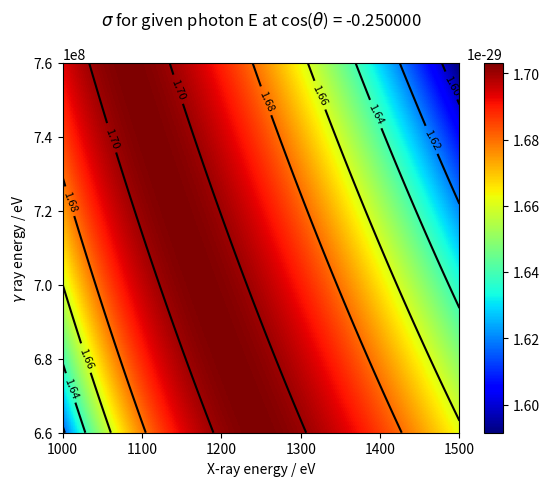

Reproduce this figure in Python.
# -*- coding: utf-8 -*-
"""
Created on Fri Jan 21 13:58:01 2022

[redacted]
"""

# need a graph of cross section data for given E_g and E_x
# scalar field display with axes E_g and E_x
# 1. function for sigma (total cross-section of BW for all solid angles) taking E_g, E_x and theta

#imports
import numpy as np
import matplotlib.pyplot as plt
import scipy.integrate as spi

#constants
# electron rest mass in eV
me = 0.511e6
# classical electron radius in m
re = 2.82e-15
#%% function for cross-section

def sigma(E_g, E_x, c):
    # CoM invariant mass^2
    s = 2*(1-c)*E_g*E_x
    if s < 4*me*me:
        sig = 0
    else:
        #beta
        b = np.sqrt(1-(4*me*me)/s)
        sig = 0.5*np.pi*re*re*(1-b*b)*((3-b*b*b*b)*np.log((1+b)/(1-b))-2*b*(2-b*b))
    return sig

#numerical integration of matrix components
#x1, y1 lower limit, x2, y2 upper limit x,y list of x and y values
def integ (x, y, x1, x2, y1, y2, m):
    S = 0
    lower_x = np.digitize(x1, x)
    upper_x = np.digitize(x2, x, right = True)
    lower_y = np.digitize(y1, y)
    upper_y = np.digitize(y2, y, right = True)
    #print(lower_x, upper_x, lower_y, upper_y)
    for i in range (lower_y, upper_y):
        for j in range (lower_x, upper_x):
            S += m[i][j]*(y[i+1] - y[i])*(x[j+1]-x[j])
    return S

#%% datasets for E_g and E_x
# 2. set of data for E_g and E_x with reasonable range in 1D array form

# x-ray spectrum of range 1.3-1.4 keV with resolution 4 eV
E_x = np.linspace(1e3, 1.5e3, 200)
# gamma ray maximum of 710 +- 50 MeV
E_g = np.linspace(660e6, 760e6, 100)
#%%
# 3. matrix of sigma values for E_g and E_x values
#matrix of cross-sections 
sig = np.zeros((len(E_g), len(E_x)))

#angle of interaction
cos = -0.25

for i in range(len(E_g)):
    for j in range(len(E_x)):
        sig[i][j] = sigma(E_g[i], E_x[j], cos)
#%% print matrix
#scaling
vmax = sig.max()
vmin = sig.min()
xmin = E_x.min()
xmax = E_x.max()
gmin = E_g.min()
gmax = E_g.max()

x,y = np.meshgrid(E_x, E_g)
plt.title("$\sigma$ for given photon E at cos($\\theta$) = %f" % cos, y=1.08)
plt.xlabel("X-ray energy / eV")
plt.ylabel("$\gamma$ ray energy / eV")

contours = plt.contour(x, y, sig, 6, vmax= vmax, vmin= vmin, colors='black')
plt.clabel(contours, inline=True, fontsize=8)
plt.imshow(sig, extent=[xmin, xmax, gmin, gmax], origin='lower',
           cmap='jet', aspect='auto')
plt.colorbar()  
#%%
#finding sigma within range of gamma and x-ray energies
x_lower = 1.3e3
x_upper = 1.5e3
g_lower = 660e6
g_upper = 760e6
print (integ(E_x, E_g, x_lower, x_upper, g_lower, g_upper, sig))
#%%
def func(E_g, E_x):
    # CoM invariant mass^2
    s = 2*(1-cos)*E_g*E_x
    if s < 4*me*me:
        sig = 0
    else:
        #beta
        b = np.sqrt(1-(4*me*me)/s)
        sig = 0.5*np.pi*re*re*(1-b*b)*((3-b*b*b*b)*np.log((1+b)/(1-b))-2*b*(2-b*b))
    return sig
solution = spi.dblquad(func, x_lower, x_upper, g_lower, g_upper)
print(solution)

N_g = 7e7
#number density of x-ray
n_x = 1.4e21
# diameter of x-ray cloud
z = 97e-12 * 3e8
R = N_g * n_x * z * solution[0]
print(R)